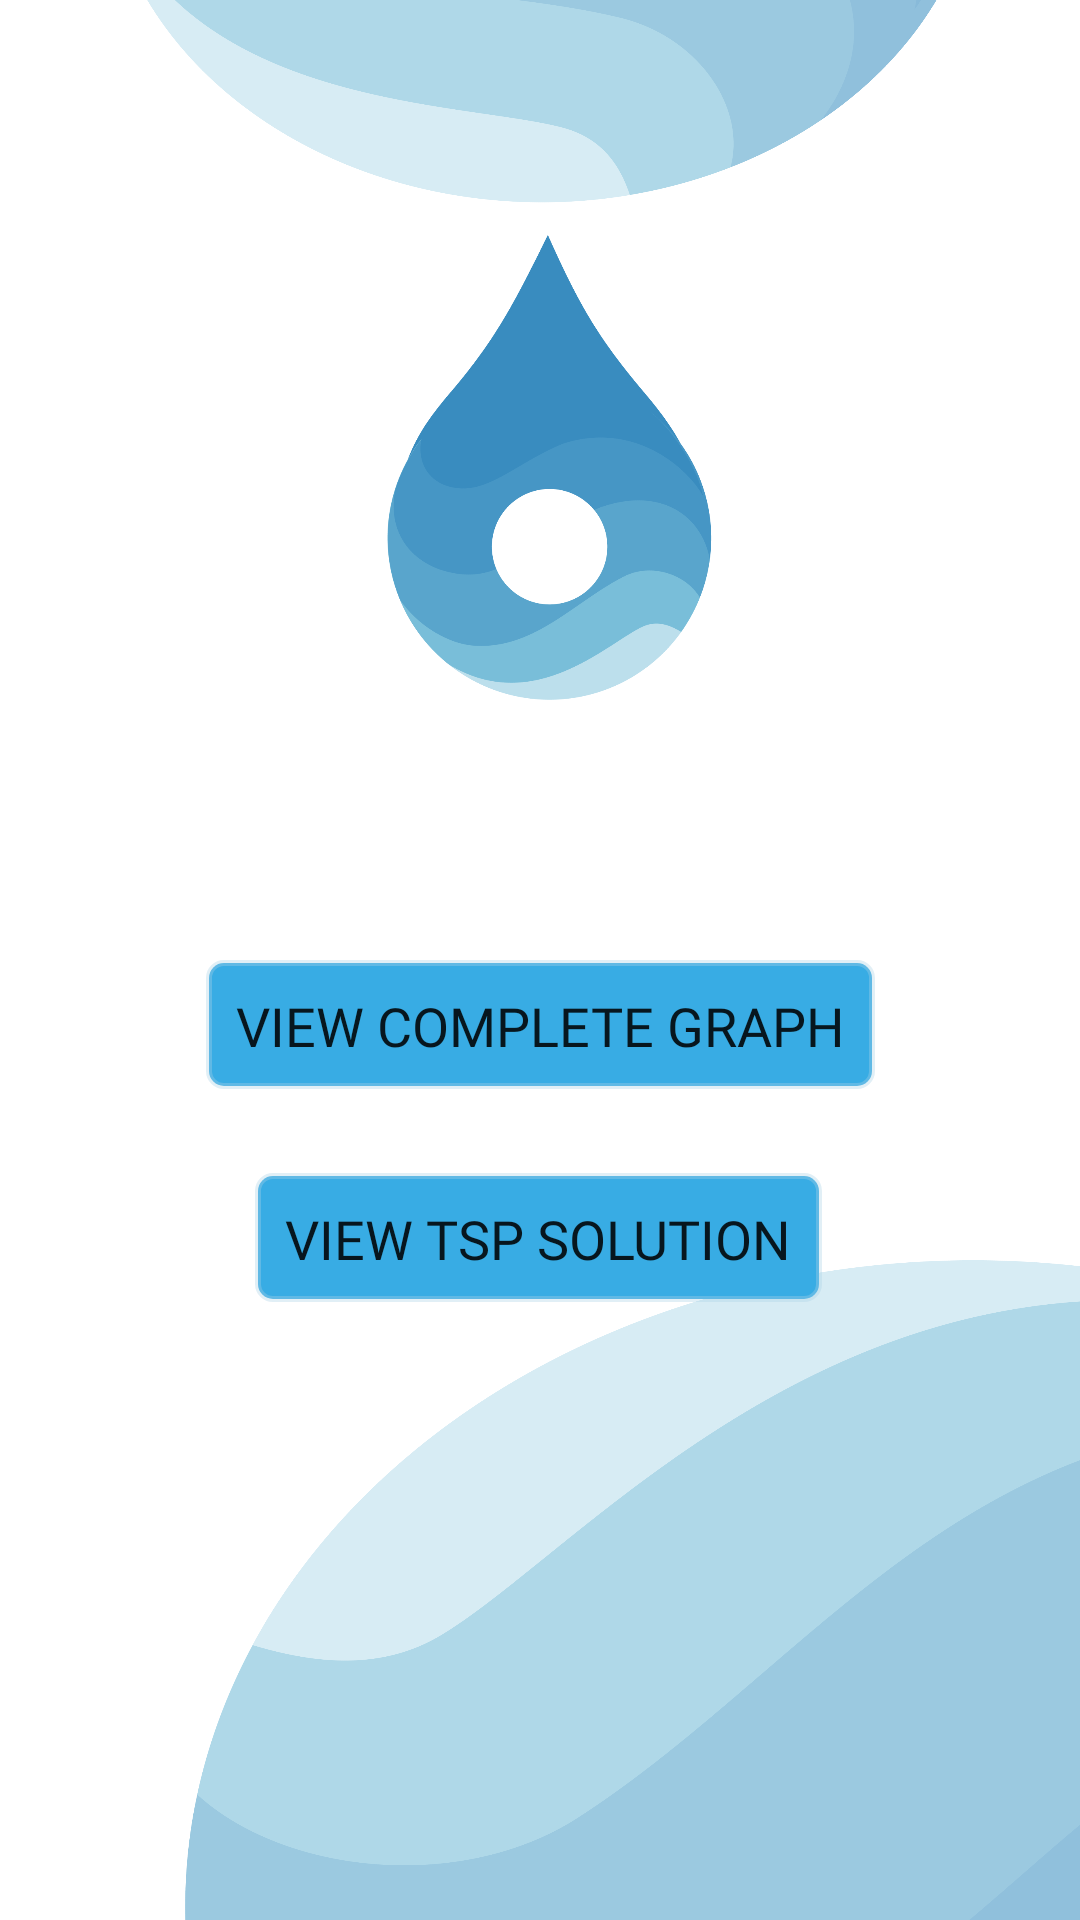

Write the Android layout XML for this screen, with the resource values it uses.
<!-- AndroidManifest.xml: application theme Theme.CGT_Assignment_TSP -->
<!-- res/layout/activity_view.xml -->
<?xml version="1.0" encoding="utf-8"?>
<androidx.constraintlayout.widget.ConstraintLayout xmlns:android="http://schemas.android.com/apk/res/android"
    xmlns:app="http://schemas.android.com/apk/res-auto"
    xmlns:tools="http://schemas.android.com/tools"
    android:layout_width="match_parent"
    android:layout_height="match_parent"
    android:background="@drawable/bg_cgt"
    tools:context=".ViewActivity">

    <Button
        android:id="@+id/solution"
        android:layout_width="wrap_content"
        android:layout_height="43dp"
        android:layout_marginTop="28dp"
        android:background="@drawable/button"
        android:fontFamily="@font/aldrich"
        android:text="View TSP Solution"
        android:textAllCaps="true"
        android:textSize="18sp"
        app:layout_constraintEnd_toEndOf="parent"
        app:layout_constraintHorizontal_bias="0.497"
        app:layout_constraintStart_toStartOf="parent"
        app:layout_constraintTop_toBottomOf="@+id/graphViewer"
        tools:ignore="TouchTargetSizeCheck" />

    <ImageView
        android:id="@+id/imageView2"
        android:layout_width="185dp"
        android:layout_height="232dp"
        android:layout_marginTop="32dp"
        android:rotation="180"
        app:layout_constraintEnd_toEndOf="parent"
        app:layout_constraintStart_toStartOf="parent"
        app:layout_constraintTop_toTopOf="parent"
        app:srcCompat="@drawable/marker" />

    <Button
        android:id="@+id/graphViewer"
        android:layout_width="wrap_content"
        android:layout_height="43dp"
        android:layout_marginTop="56dp"
        android:background="@drawable/button"
        android:fontFamily="@font/aldrich"
        android:text="View Complete Graph"
        android:textAllCaps="true"
        android:textSize="18sp"
        app:layout_constraintEnd_toEndOf="parent"
        app:layout_constraintStart_toStartOf="parent"
        app:layout_constraintTop_toBottomOf="@+id/imageView2"
        tools:ignore="TouchTargetSizeCheck" />
</androidx.constraintlayout.widget.ConstraintLayout>
<!-- resources referenced by this layout -->
<resources>
  <!-- drawable bg_cgt: png bitmap (drawable, 155890 bytes) -->
  <!-- drawable button (drawable) -->
  <?xml version="1.0" encoding="UTF-8"?>
  <shape xmlns:android="http://schemas.android.com/apk/res/android"
      android:shape="rectangle">
      <solid android:color="#38ACE4"/>
      <stroke
          android:width="2dp"
          android:color="#59A9D2E6"/>
      <padding
          android:bottom="4dp"
          android:left="10dp"
          android:right="10dp"
          android:top="5dp"/>
      <corners
          android:bottomLeftRadius="5dp"
          android:bottomRightRadius="5dp"
          android:topLeftRadius="5dp"
          android:topRightRadius="5dp"/>
  </shape>
  <!-- drawable marker: png bitmap (drawable, 45450 bytes) -->
  <style name="Theme.CGT_Assignment_TSP" parent="Base.Theme.CGT_Assignment_TSP" />
  <style name="Base.Theme.CGT_Assignment_TSP" parent="Theme.AppCompat.DayNight.NoActionBar">
          
          
      </style>
</resources>
